The GitHub repository guidouche/DataMiningProject contains a labelled image folder "data" with 5 categories: etoile, lune, nuage, para, soleil. Examples follow, each with its label.

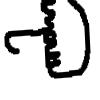
Label: para

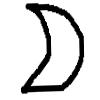
Label: lune

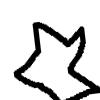
Label: etoile

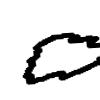
Label: nuage

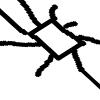
Label: soleil

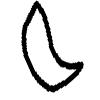
Label: lune
